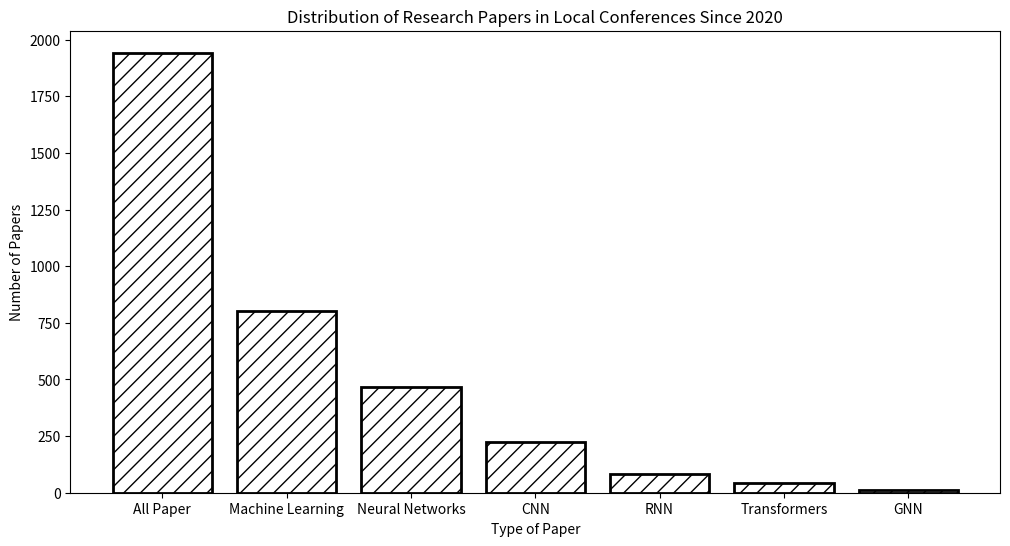

Reproduce this figure in Python.
import pandas as pd
import matplotlib.pyplot as plt


data = {
    'Name': ['All Paper', 'Machine Learning', 'Neural Networks', 'CNN', 'RNN', 'Transformers', 'GNN'],
    'Value': [1942, 801, 466, 223, 84, 43, 12]
}

df = pd.DataFrame(data)

fig, ax = plt.subplots(figsize=(12, 6))
bars = ax.bar(df['Name'], df['Value'], color='white', hatch='//', edgecolor='black', linewidth=2) 

plt.title('Distribution of Research Papers in Local Conferences Since 2020')
plt.xlabel('Type of Paper')
plt.ylabel('Number of Papers')
plt.xticks(rotation=0)

plt.savefig('bar_plot_new_shaded.png')
plt.show()
a =1
